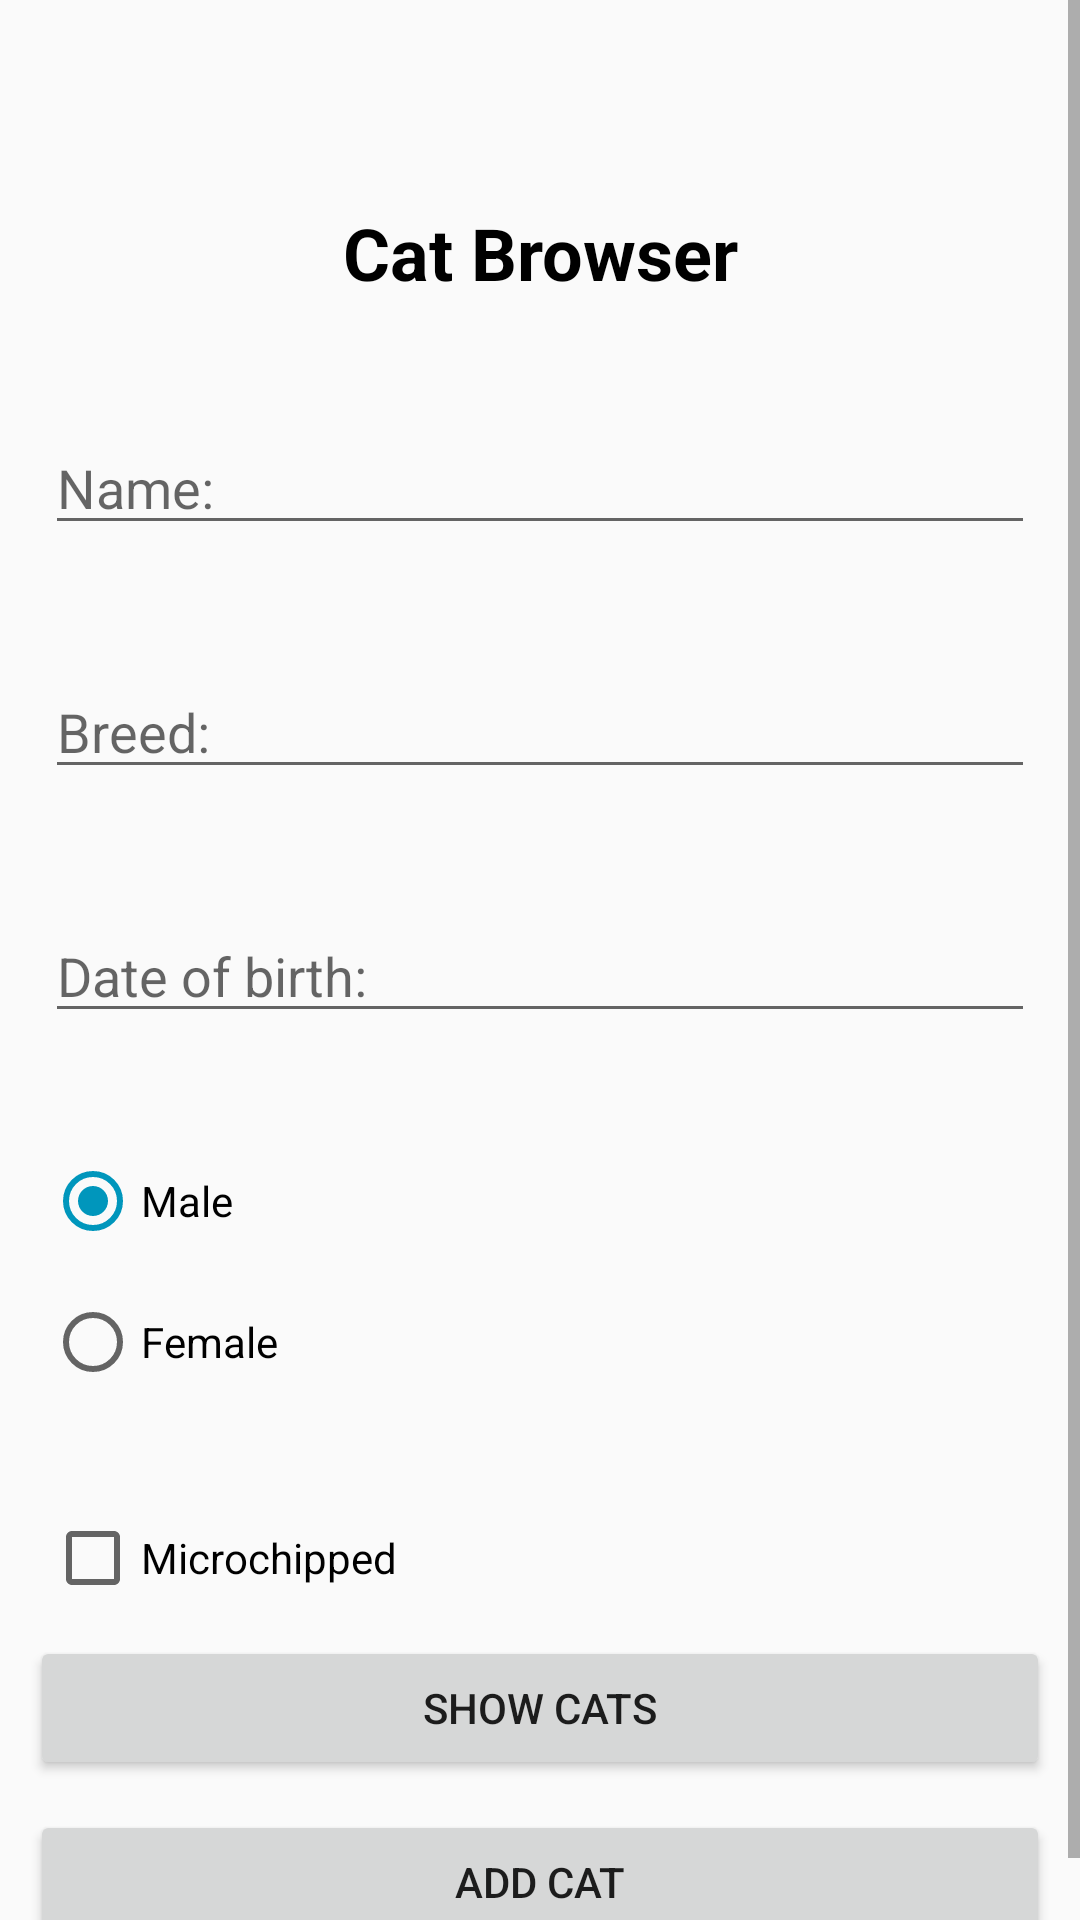

Android layout source for this screen:
<!-- AndroidManifest.xml: application theme AppTheme -->
<!-- res/layout/activity_main.xml -->
<?xml version="1.0" encoding="utf-8"?>
<ScrollView xmlns:android="http://schemas.android.com/apk/res/android"
    xmlns:app="http://schemas.android.com/apk/res-auto"
    xmlns:tools="http://schemas.android.com/tools"
    android:layout_width="match_parent"
    android:layout_height="match_parent"
    android:fillViewport="true">

    <androidx.constraintlayout.widget.ConstraintLayout
        android:layout_width="match_parent"
        android:layout_height="wrap_content"
        tools:context=".MainActivity">

        <Button
            android:id="@+id/addCatButton"
            android:layout_width="match_parent"
            android:layout_height="wrap_content"
            android:layout_margin="10dp"
            android:layout_weight="0"
            android:onClick="onClick"
            android:text="@string/cat_submit"
            app:layout_constraintBottom_toBottomOf="parent"
            app:layout_constraintEnd_toEndOf="parent"
            app:layout_constraintHorizontal_bias="1.0"
            app:layout_constraintStart_toStartOf="parent" />

        <Button
            android:id="@+id/showCatsButton"
            android:layout_width="match_parent"
            android:layout_height="wrap_content"
            android:layout_margin="10dp"
            android:layout_marginTop="97dp"
            android:layout_weight="0"
            android:onClick="onClick"
            android:text="Show cats"
            app:layout_constraintBottom_toTopOf="@+id/addCatButton"
            app:layout_constraintEnd_toEndOf="parent"
            app:layout_constraintHorizontal_bias="0.75"
            app:layout_constraintStart_toStartOf="parent"
            app:layout_constraintTop_toBottomOf="@+id/linearLayout"
            app:layout_constraintVertical_bias="0.3" />

        <LinearLayout
            android:id="@+id/linearLayout"
            android:layout_width="match_parent"
            android:layout_height="wrap_content"
            android:layout_margin="15dp"
            android:layout_marginStart="15dp"
            android:layout_marginTop="15dp"
            android:layout_marginEnd="15dp"
            android:layout_marginBottom="108dp"
            android:orientation="vertical"
            app:layout_constraintBottom_toTopOf="@+id/addCatButton"
            app:layout_constraintEnd_toEndOf="parent"
            app:layout_constraintStart_toStartOf="parent"
            app:layout_constraintTop_toTopOf="parent">

            <TextView
                android:id="@+id/title"
                android:layout_width="match_parent"
                android:layout_height="wrap_content"
                android:text="@string/title"
                android:textAlignment="center"
                android:textAppearance="@style/TextAppearance.AppCompat.Body1"
                android:textColor="@android:color/background_dark"
                android:textSize="24sp"
                android:textStyle="bold" />

            <EditText
                android:id="@+id/etxtName"
                android:layout_width="match_parent"
                android:layout_height="wrap_content"
                android:layout_marginTop="40dp"
                android:ems="10"
                android:hint="@string/cat_name"
                android:inputType="textPersonName"
                android:textAppearance="@style/TextAppearance.AppCompat.Medium" />

            <EditText
                android:id="@+id/etxtBreed"
                android:layout_width="match_parent"
                android:layout_height="wrap_content"
                android:layout_marginTop="40dp"
                android:ems="10"
                android:hint="@string/cat_breed"
                android:inputType="textPersonName" />

            <EditText
                android:id="@+id/etxtBirth"
                android:layout_width="match_parent"
                android:layout_height="wrap_content"
                android:layout_marginTop="40dp"
                android:ems="10"
                android:hint="@string/cat_date"
                android:inputType="date" />

            <RadioGroup
                android:layout_width="wrap_content"
                android:layout_height="wrap_content"
                android:checkedButton="@id/rbtnMale">

                <RadioButton
                    android:id="@+id/rbtnMale"
                    android:layout_width="match_parent"
                    android:layout_height="wrap_content"
                    android:layout_marginStart="0dp"
                    android:layout_marginTop="40dp"
                    android:text="@string/cat_male" />

                <RadioButton
                    android:id="@+id/rbtnFemale"
                    android:layout_width="match_parent"
                    android:layout_height="wrap_content"
                    android:layout_marginTop="15dp"
                    android:text="@string/cat_female" />

            </RadioGroup>

            <CheckBox
                android:id="@+id/cboxMicrochipped"
                android:layout_width="match_parent"
                android:layout_height="wrap_content"
                android:layout_marginTop="40dp"
                android:text="@string/cat_microchip" />

        </LinearLayout>

    </androidx.constraintlayout.widget.ConstraintLayout>
</ScrollView>
<!-- resources referenced by this layout -->
<resources>
  <string name="cat_breed">Breed:</string>
  <string name="cat_date">Date of birth:</string>
  <string name="cat_female">Female</string>
  <string name="cat_male">Male</string>
  <string name="cat_microchip">Microchipped</string>
  <string name="cat_name">Name:</string>
  <string name="cat_submit">Add cat</string>
  <string name="title">Cat Browser</string>
  <style name="AppTheme" parent="Theme.AppCompat.Light.DarkActionBar">
          
          <item name="colorPrimary">@color/colorPrimary</item>
          <item name="colorPrimaryDark">@color/colorPrimaryDark</item>
          <item name="colorAccent">@color/colorAccent</item>
      </style>
  <color name="colorPrimary">#00556C</color>
  <color name="colorPrimaryDark">#003F50</color>
  <color name="colorAccent">#0096BC</color>
</resources>
